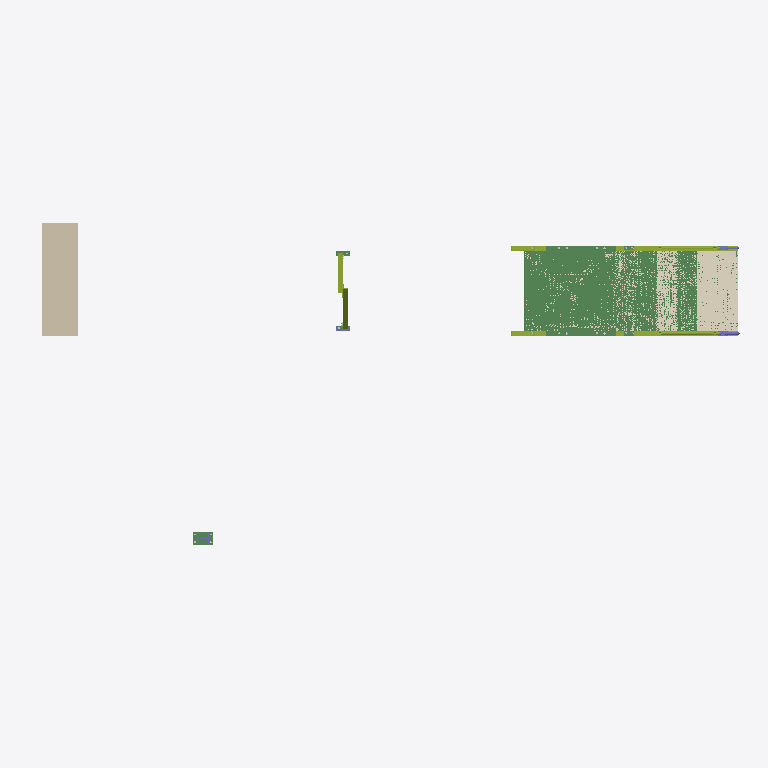
Plan cut of the same IFC building model at storey 'Undefined' (level 0.00 m, cut at 1.40 m), seen from above with north up, elements coloured by IFC class: 18 beams (green), 8 members (olive), 7 coverings (cream), 3 columns (violet), 1 wall (beige). Cut surfaces are drawn darker.
Extent 9.4 m × 4.3 m × 5.2 m (x, y, z). Storeys (1): Undefined at 0.00 m. Elements (553): 191 IfcMechanicalFastener, 171 IfcBeam, 64 IfcPlate, 58 IfcColumn, 48 IfcCovering, 20 IfcMember, 1 IfcWall.

HEADER;
FILE_DESCRIPTION(('ViewDefinition[CoordinationView_V2.0, QuantityTakeOffAddOnView]','ExchangeRequirement[Structural, SurfaceGeometry]','Option [BaseQuantities:On]','Option [GridExport:On]','Option [Assemblies:Off]','Option [Bolts:On]','Option [Rebars:On]','Option [PourObjects:Off]','Option [Welds:Off]','Option [SurfaceTreatments:On]','Option [LocationBy:0]','Option [ViewColors:Off]','[3 more]'),'2;1');
FILE_NAME('RAMSAY PARK SS5 STAIR FAB [number].ifc','2025-10-09T12:13:24',(''),(''),'IFC Parser Version: 3.13.2','Tekla Structures 2022 Service Pack 9, IFC Export Version: 4.0.0.0 Mar 30 2023','');
FILE_SCHEMA(('IFC2X3'));
ENDSEC;
DATA;
#37=IFCPROJECT('1wKr0I6s19HwItoUPBSSZh',#5,'Undefined',$,$,$,$,(#11),#36);
#39=IFCSITE('09vIwZMTnDsv2TmNPgasEk',#5,'Undefined',$,$,#38,$,$,.ELEMENT.,$,$,$,$,$);
#41=IFCBUILDING('3rkAxhoP91QPwWHDEAHpdY',#5,'Undefined',$,$,#40,$,$,.ELEMENT.,$,$,$);
#43=IFCBUILDINGSTOREY('0WKtYCdHrFkhDl91_HB7kI',#5,'Undefined',$,$,#42,$,$,.ELEMENT.,0.0);
#22205=IFCBEAM('0IxNgl33PEX8D538Uphtxd',#1082,'Vastrap','VT4.5*1056',$,#22204,#22201,'ID12ed7aaf-0c36-4e84-8345-0c87b3af7ee7');
#23304=IFCWALL('22LrHhsZbDBwDR8pdZNUka',#15716,'WallPanel','470*5000',$,#23303,#23300,'ID8257546b-da39-4d2f-a35b-2339e35deba4');
#17870=IFCCOVERING('0IHWhFSCbD1BPOhAFgBkRt',#1082,'SurfaceTreatment',$,$,#17869,#17866,$,.NOTDEFINED.);
#17876=IFCCOVERING('06mCUZpmH1Q8SUJdqN75LN',#1082,'SurfaceTreatment',$,$,#17875,#17872,$,.NOTDEFINED.);
#22524=IFCBEAM('2uCD5Y3yf8ZvCpy0oxRYFw',#1082,'Vastrap','VT4.5*498',$,#22523,#22520,'IDb830d162-0fca-488f-9333-f00cbb6e23fa');
#22603=IFCBEAM('0TVrrRSET0BgobmPglJWSL',#1082,'Vastrap','VT4.5*498',$,#22602,#22599,'ID1d7f5d5b-70e7-402e-aca5-c19aaf4e0715');
#22486=IFCBEAM('3o4W56fcHEzAPm5SzSLF5q',#1082,'Vastrap','VT4.5*498',$,#22485,#22482,'IDf2120146-a664-4ef4-a670-15cf5c54f174');
#17858=IFCCOVERING('00e4bIF6P1zgppWTbfqPNH',#1082,'SurfaceTreatment',$,$,#17857,#17854,$,.NOTDEFINED.);
#22562=IFCBEAM('0hrU5g4mj6QRCwxYepgqhL',#1082,'Vastrap','VT4.5*498',$,#22561,#22558,'ID2bd5e16a-130b-4669-b33a-ee2a33ab4ad5');
#17840=IFCCOVERING('170Kad5wbFbB0aLZXBPuqg',#1082,'SurfaceTreatment',$,$,#17839,#17836,$,.NOTDEFINED.);
#17846=IFCCOVERING('1wTCYzwEPD8w_OOqWTttd0',#1082,'SurfaceTreatment',$,$,#17845,#17842,$,.NOTDEFINED.);
#23252=IFCMEMBER('2dS4WSvxHE4P_QT6hnfDuY',#3317,'Stringer','PFC180*70',$,#23251,#23248,'IDa770481c-e7b4-4e11-9f9a-746af1a4de22');
#23197=IFCMEMBER('2voS2vNCT9Iwlg_$CYsye4',#3317,'Stringer','PFC180*70',$,#23196,#23193,'IDb9c9c0b9-5cc7-494b-abea-fbf322dbca04');
#17864=IFCCOVERING('2mQVz7Cf91Uf36ZneImbo5',#1082,'SurfaceTreatment',$,$,#17863,#17860,$,.NOTDEFINED.);
#15628=IFCBEAM('3BvZrLqtD4d8DVhBh9Xew_',#14883,'PLATE','PLT10*180',$,#15627,#15624,'IDcbe63d55-d373-449c-835f-acbac9868ebe');
#14188=IFCMEMBER('2uJVMQeATDy9dnxdlwQYRZ',#3317,'Bracing','L60*60*6',$,#14187,#14184,'IDb84df59a-a0a7-4df0-99f1-ee7bfa6a26e3');
#23151=IFCBEAM('3DghaUc1j9DR7x3g05z$B0',#3317,'Stringer','PFC180*70',$,#23150,#23147,'IDcdaab91e-981b-4935-b1fb-0ea005f7f2c0');
#14133=IFCMEMBER('0yjIIL5cX3tf3VVY9Iv6EW',#3317,'Bracing','L60*60*6',$,#14132,#14129,'ID3cb52495-1668-43de-90df-7e2252e463a0');
#17852=IFCCOVERING('0$A5gtGXPBFOvFtZMDW5c6',#1082,'SurfaceTreatment',$,$,#17851,#17848,$,.NOTDEFINED.);
#18953=IFCBEAM('2t9ZTS8d90M95oz9dfd6aU',#3317,'Stringer','PFC180*70',$,#18952,#18949,'IDb726375c-[number]-f499e99c691e');
#22433=IFCMEMBER('10iqP99_z2tA16ws1VB3ez',#3317,'Stringer','PFC180*70',$,#22432,#22429,'ID40b34649-27ef-42dc-a046-eb605f2c3a3d');
#22374=IFCMEMBER('1nyFZjl3zAEQqf923rigvK',#3317,'Stringer','PFC180*70',$,#22373,#22370,'ID71f0f8ed-bc3f-4a39-ad29-2420f5b2ae54');
#11157=IFCMEMBER('0IHlixD5b4pRB9PvmcHROn',#1082,'RAILING','CHS34*2.5',$,#11156,#11153,'ID1246fb3b-3459-44cd-b2c9-679c2645b631');
#11771=IFCMEMBER('0f_2tTlnP3av3LSzMSPsF5',#1082,'RAILING','CHS34*2.5',$,#11770,#11767,'ID29f82ddd-bf16-4393-90d5-73d59c6763c5');
#22685=IFCBEAM('16fx1R0Ov0FgMwWmMWezTg',#1082,'Vastrap','VT4.5*498',$,#22684,#22681,'ID46a7b05b-018e-403e-a5ba-8305a0a3d76a');
#22644=IFCBEAM('1x3rwjQf17_QVkNyaE3sZg',#1082,'Vastrap','VT4.5*498',$,#22643,#22640,'ID7b0f5ead-6a90-47f9-a7ee-5fc90e0f68ea');
#7532=IFCBEAM('33oXNjhUHClxq060Z8e7x$',#3317,'Plate','FL10*150',$,#7531,#7528,'IDc3ca15ed-ade4-4cbf-bd00-1808c8a07eff');
#18879=IFCBEAM('2qLNScYBb6lh2FsQNynwzk',#17629,'Stringer','PFC180*70',$,#18878,#18875,'IDb4557726-88b9-46be-b08f-d9a5fcc7af6e');
#23105=IFCBEAM('3$HcKuOTz8dvqvcFYWbC59',#17629,'Stringer','PFC180*70',$,#23104,#23101,'IDff466538-61df-489f-9d39-98f8a094c149');
#11017=IFCCOLUMN('1NrztnUxDBh9tEaBVH0TYU',#3317,'RAIL_BEND','CHS34*2.5',$,#11016,#11013,'ID57d7ddf1-7bb3-4bac-9dce-90b7d101d89e');
#7562=IFCBEAM('2OghiuOpf5$ggLZASQl3xH',#3317,'Plate','FL10*150',$,#7561,#7558,'ID98aabb38-633a-45fe-aa95-8ca71abc3ed1');
#11179=IFCBEAM('2yn7Wci7bF5Oe0f6QuFa1V',#3317,'Plate','FL10*150',$,#11178,#11175,'IDbcc47826-b079-4f15-8a00-a466b83e405f');
#20391=IFCBEAM('2tt1N$ntP6Ewq$H0IPAPBE',#20185,'PLATE','FL12*70',$,#20390,#20387,'IDb7dc15ff-c776-463b-ad3f-4404992992ce');
#11490=IFCBEAM('1ATwjoUFX9cRwQzNijWpR$',#3317,'Plate','FL10*150',$,#11489,#11486,'ID4a77ab72-78f8-4999-be9a-f57b2d8336ff');
#11530=IFCBEAM('2V$YIiWHL249JoE8_3w62C',#3317,'Plate','FL10*150',$,#11529,#11526,'ID9ffe24ac-[number]-94f2-388f83e8608c');
#11755=IFCCOLUMN('0fhdWEymTBMvaZ0MQ0ufuj',#3317,'RAIL_BEND','CHS34*2.5',$,#11754,#11751,'ID29ae780e-f307-4b5b-9923-016680e29e2d');
#19761=IFCCOLUMN('2AXvpBEe1FIB7LyyOMmRHJ',#14883,'Column','UC152*152*23',$,#19760,#19757,'ID8a879ccb-3a80-4f48-b1d5-f3c616c1b453');
ENDSEC;